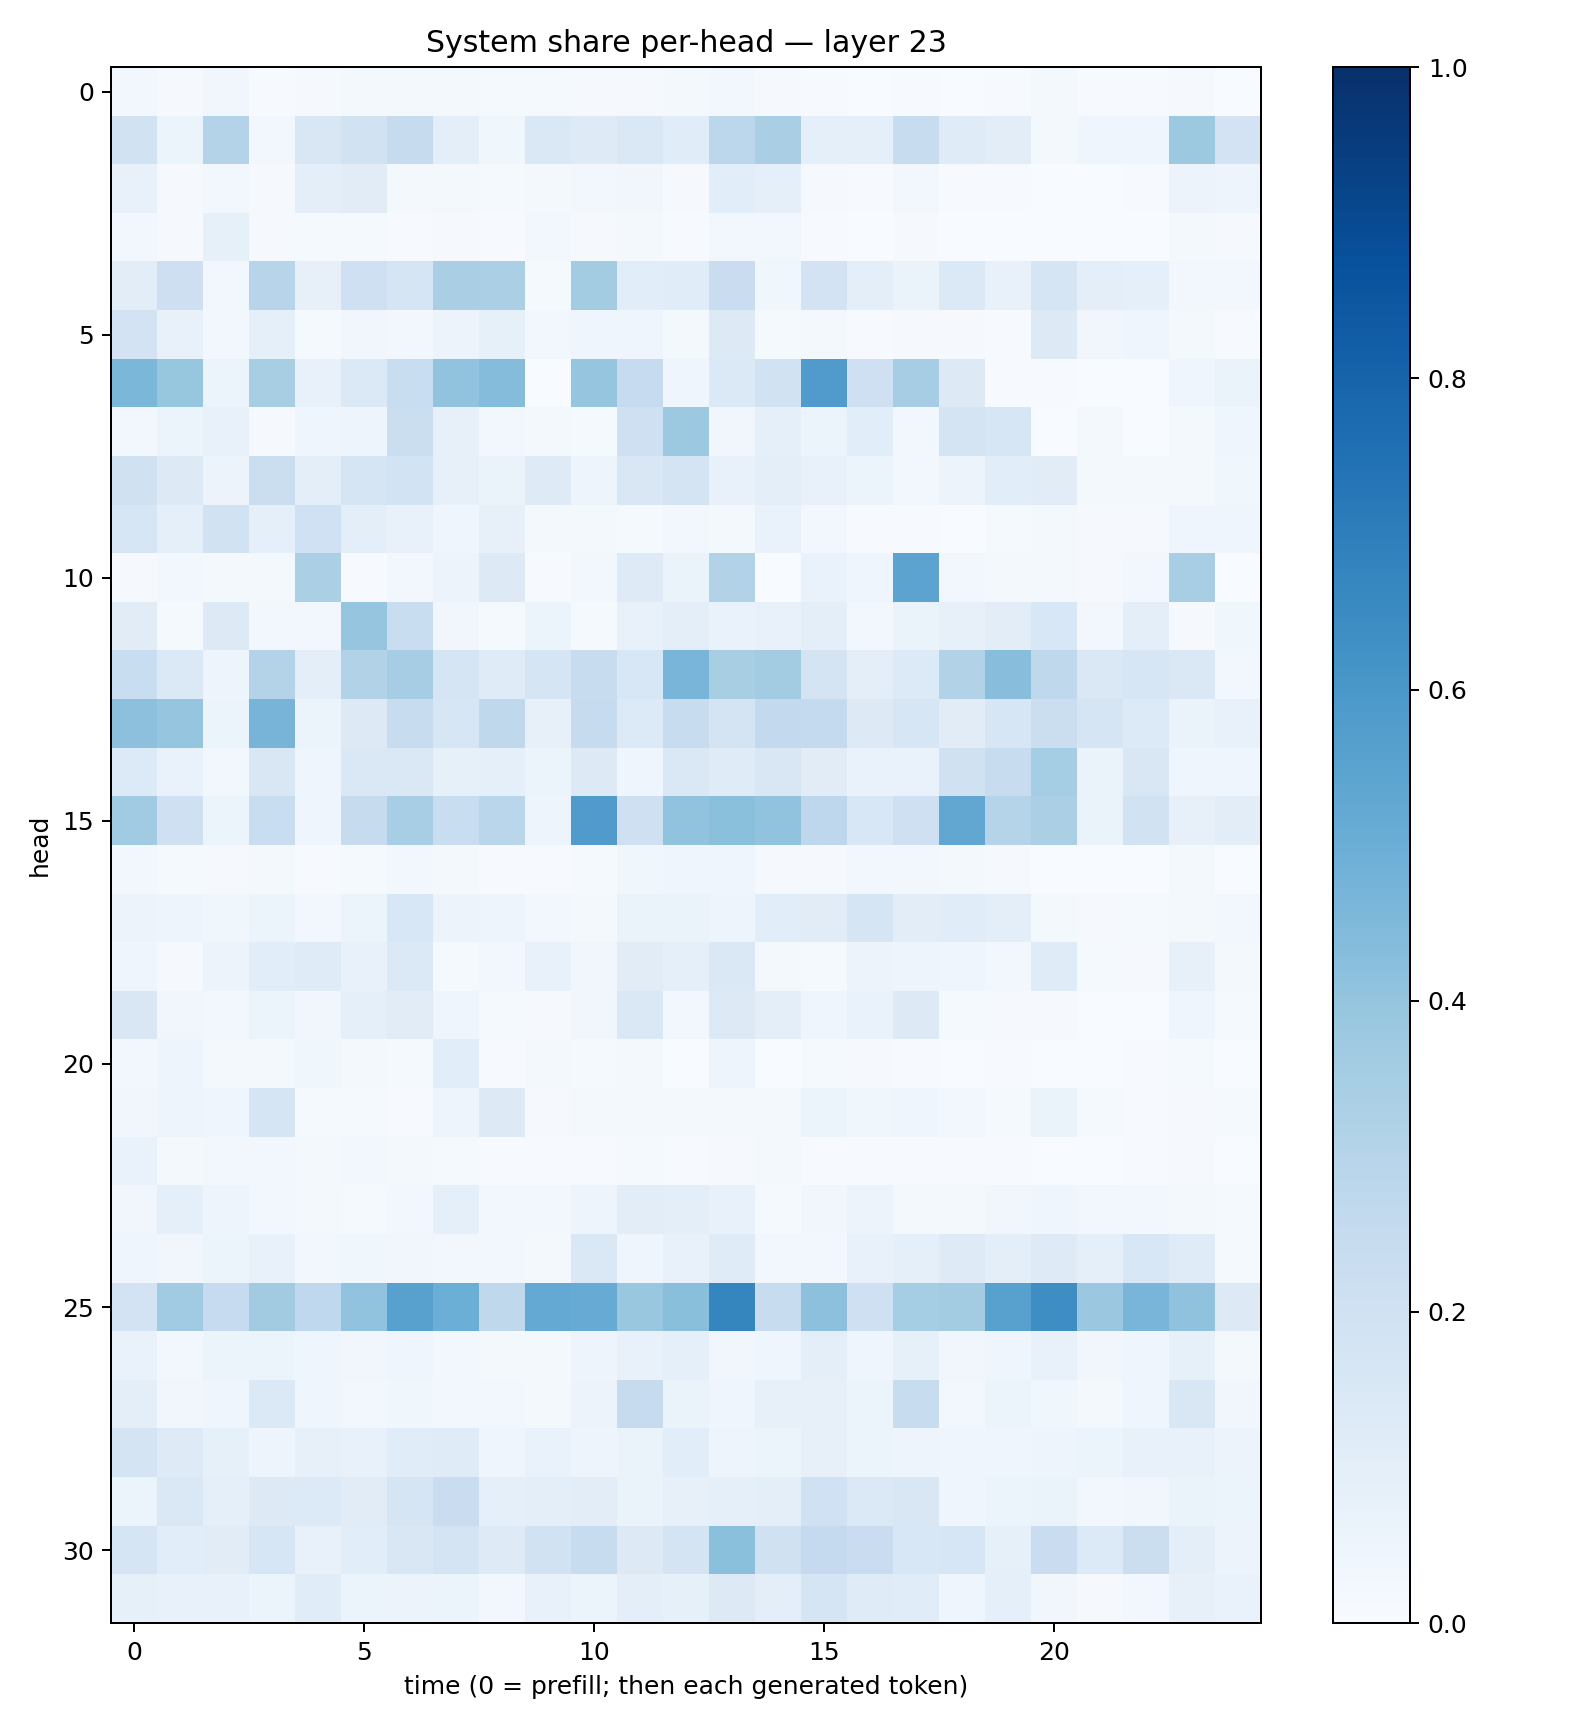

The table this chart was drawn from, first rows:
0.023927787, 0.009343623, 0.03419953, 0.006742645, 0.010069165, 0.019525204, 0.01859652, 0.01629707, 0.013781783, 0.014878612, 0.0108321365, 0.010338658, 0.019842029, 0.024257611, 0.008562744, 0.006159596, 0.0030683512, 0.0057457997, 0.0014193252, 0.006175083, 0.01917541, 0.005384339, 0.0044543524, 0.009745246
0.1896, 0.05279, 0.3048, 0.03035, 0.1505, 0.189, 0.2455, 0.09497, 0.03727, 0.1426, 0.1228, 0.1418, 0.1142, 0.2806, 0.3362, 0.09282, 0.09342, 0.2396, 0.1186, 0.1035, 0.01696, 0.04436, 0.04426, 0.376
0.07562, 0.01156, 0.02991, 0.009113, 0.09389, 0.1121, 0.02243, 0.01726, 0.01191, 0.02191, 0.02696, 0.03366, 0.009317, 0.1074, 0.08669, 0.008663, 0.005616, 0.0311, 0.003911, 0.006761, 0.002926, 0.002223, 0.004938, 0.05539
0.02493, 0.01042, 0.0825, 0.009156, 0.01178, 0.01535, 0.007675, 0.008825, 0.005464, 0.03086, 0.01049, 0.01954, 0.006682, 0.02516, 0.02549, 0.006863, 0.002722, 0.009693, 0.0005456, 0.002996, 0.001585, 0.002364, 0.00351, 0.02046
0.1028, 0.214, 0.02946, 0.2956, 0.08183, 0.2083, 0.1696, 0.3364, 0.3326, 0.01282, 0.3575, 0.1072, 0.1135, 0.2291, 0.03859, 0.1826, 0.09531, 0.06361, 0.1386, 0.07409, 0.1709, 0.09774, 0.0896, 0.02809
0.1809, 0.0762, 0.0268, 0.09239, 0.01482, 0.03152, 0.02876, 0.05777, 0.08542, 0.02682, 0.0414, 0.04492, 0.01777, 0.1265, 0.01254, 0.02326, 0.007756, 0.009978, 0.01003, 0.007586, 0.1327, 0.0327, 0.03907, 0.0171
0.4592, 0.3929, 0.06103, 0.3399, 0.07459, 0.139, 0.2318, 0.4035, 0.4341, 0.003122, 0.3971, 0.2482, 0.04401, 0.1372, 0.1922, 0.5783, 0.2043, 0.351, 0.1307, 0.004641, 0.004648, 0.003152, 0.002199, 0.04324
0.02824, 0.06027, 0.07521, 0.009815, 0.04233, 0.04749, 0.2192, 0.08127, 0.03095, 0.01836, 0.0147, 0.2072, 0.3769, 0.03465, 0.08862, 0.06158, 0.108, 0.0256, 0.1787, 0.1601, 0.003071, 0.01644, 0.003514, 0.01769
0.1991, 0.1258, 0.05707, 0.2256, 0.1007, 0.1705, 0.1854, 0.07924, 0.06626, 0.1217, 0.04803, 0.1512, 0.1759, 0.07774, 0.0953, 0.07103, 0.05889, 0.02428, 0.05827, 0.1074, 0.1096, 0.01734, 0.02173, 0.01799
0.1622, 0.0927, 0.1896, 0.09316, 0.2001, 0.09603, 0.0734, 0.04204, 0.08199, 0.01806, 0.02256, 0.01313, 0.02909, 0.0203, 0.06785, 0.02507, 0.0042, 0.006953, 0.003363, 0.01381, 0.01897, 0.011, 0.008232, 0.04639
0.009811, 0.02393, 0.02257, 0.01577, 0.3326, 0.006847, 0.02861, 0.05816, 0.125, 0.004947, 0.02887, 0.1243, 0.06393, 0.3132, 0.003367, 0.06865, 0.04139, 0.5461, 0.02427, 0.02231, 0.01706, 0.01152, 0.02415, 0.3455
0.1099, 0.01517, 0.1296, 0.02492, 0.03061, 0.3981, 0.2314, 0.0322, 0.01447, 0.0528, 0.01422, 0.07445, 0.09778, 0.06845, 0.0742, 0.09851, 0.03033, 0.06513, 0.08179, 0.1046, 0.1542, 0.02802, 0.1006, 0.01082
0.2328, 0.1393, 0.04742, 0.3054, 0.09819, 0.3139, 0.3479, 0.1697, 0.1209, 0.1712, 0.2356, 0.1556, 0.4649, 0.3408, 0.3582, 0.1744, 0.1013, 0.1333, 0.3126, 0.4259, 0.2733, 0.1409, 0.1574, 0.1469
0.4146, 0.3972, 0.06046, 0.4697, 0.05437, 0.1301, 0.2367, 0.1622, 0.2726, 0.07971, 0.2435, 0.1335, 0.2415, 0.1724, 0.2593, 0.2553, 0.1251, 0.162, 0.1111, 0.1593, 0.2231, 0.1668, 0.1366, 0.06486
0.1367, 0.06753, 0.02805, 0.1487, 0.04075, 0.1476, 0.1455, 0.08503, 0.08792, 0.0612, 0.1309, 0.04563, 0.1477, 0.1192, 0.1491, 0.112, 0.06996, 0.06655, 0.1969, 0.2387, 0.3542, 0.06534, 0.1512, 0.04374
0.3653, 0.2056, 0.05306, 0.2319, 0.04411, 0.2451, 0.3449, 0.2328, 0.2879, 0.0471, 0.5803, 0.2095, 0.4034, 0.4197, 0.4032, 0.2764, 0.1541, 0.2039, 0.5306, 0.3023, 0.3355, 0.06298, 0.194, 0.08093
0.02589, 0.01328, 0.01051, 0.01981, 0.00546, 0.01244, 0.02685, 0.01973, 0.007064, 0.006593, 0.01303, 0.03747, 0.04103, 0.03952, 0.008287, 0.009727, 0.02394, 0.02735, 0.02222, 0.009476, 0.002488, 0.002124, 0.001924, 0.01886
0.05718, 0.0476, 0.03697, 0.06184, 0.03055, 0.06021, 0.1544, 0.05519, 0.0477, 0.03069, 0.01975, 0.06455, 0.06263, 0.05025, 0.1059, 0.112, 0.1688, 0.105, 0.1141, 0.09971, 0.02204, 0.01096, 0.01282, 0.01881
0.04428, 0.008667, 0.05754, 0.1088, 0.1201, 0.07691, 0.1387, 0.01376, 0.02843, 0.07343, 0.03338, 0.1097, 0.08855, 0.1414, 0.02078, 0.01471, 0.05628, 0.0498, 0.04183, 0.02404, 0.1192, 0.01249, 0.009602, 0.08066
0.149, 0.03292, 0.02413, 0.05871, 0.03468, 0.08647, 0.1102, 0.04032, 0.01377, 0.01109, 0.03148, 0.1464, 0.0255, 0.1308, 0.09697, 0.04488, 0.06901, 0.1297, 0.0155, 0.007885, 0.01048, 0.001444, 0.002718, 0.04392
0.02693, 0.0492, 0.02309, 0.01937, 0.03676, 0.01569, 0.01205, 0.1093, 0.005101, 0.01849, 0.01453, 0.01903, 0.003174, 0.05026, 0.003758, 0.0135, 0.008831, 0.007557, 0.002982, 0.004499, 0.00329, 0.001697, 0.004784, 0.01509
0.03166, 0.0491, 0.04267, 0.169, 0.0125, 0.01217, 0.006686, 0.04747, 0.1303, 0.009497, 0.02329, 0.01955, 0.02078, 0.01782, 0.01829, 0.05116, 0.03879, 0.0457, 0.02364, 0.01308, 0.0629, 0.01485, 0.005957, 0.01108
0.06932, 0.0229, 0.02532, 0.02781, 0.02229, 0.02474, 0.02295, 0.01512, 0.007135, 0.006998, 0.007684, 0.01535, 0.007343, 0.008652, 0.01654, 0.006203, 0.004146, 0.006001, 0.007649, 0.007194, 0.002902, 0.002331, 0.003925, 0.008413
0.03368, 0.08673, 0.04748, 0.02982, 0.01868, 0.01489, 0.02774, 0.08655, 0.02446, 0.02356, 0.04819, 0.1053, 0.09406, 0.07479, 0.0124, 0.03151, 0.05635, 0.01865, 0.01674, 0.03187, 0.04022, 0.02913, 0.02749, 0.01699
0.04627, 0.03415, 0.06133, 0.07519, 0.02371, 0.03802, 0.03335, 0.03047, 0.02769, 0.02233, 0.1417, 0.04649, 0.07587, 0.1197, 0.02583, 0.03008, 0.0725, 0.09152, 0.1247, 0.09643, 0.1239, 0.09135, 0.1532, 0.1188
0.1829, 0.3672, 0.2486, 0.3614, 0.2681, 0.4026, 0.5581, 0.4987, 0.2731, 0.5209, 0.5089, 0.3892, 0.4231, 0.6693, 0.2381, 0.4171, 0.206, 0.3548, 0.3558, 0.5557, 0.6397, 0.3827, 0.4665, 0.4073
0.06915, 0.02874, 0.05199, 0.06059, 0.04321, 0.03149, 0.04258, 0.02639, 0.0189, 0.02323, 0.05041, 0.07286, 0.09152, 0.03364, 0.0418, 0.09928, 0.04626, 0.08373, 0.03504, 0.04513, 0.07773, 0.03334, 0.04662, 0.083
0.09808, 0.03187, 0.04446, 0.1405, 0.04109, 0.0266, 0.03562, 0.02831, 0.0286, 0.01777, 0.05479, 0.2431, 0.06487, 0.03913, 0.07976, 0.08014, 0.05201, 0.2374, 0.0309, 0.06208, 0.03579, 0.02298, 0.03983, 0.1514
0.1772, 0.1245, 0.08554, 0.04723, 0.0791, 0.07042, 0.1144, 0.1198, 0.03961, 0.06836, 0.05045, 0.06422, 0.1057, 0.04839, 0.0623, 0.08096, 0.06176, 0.04984, 0.03919, 0.041, 0.04894, 0.05942, 0.07494, 0.0772
0.06079, 0.1465, 0.09008, 0.1318, 0.135, 0.1119, 0.1651, 0.2303, 0.08952, 0.1012, 0.1046, 0.06576, 0.07952, 0.08613, 0.1006, 0.201, 0.139, 0.1502, 0.0445, 0.06076, 0.06615, 0.02916, 0.03201, 0.0626
0.1662, 0.1058, 0.1129, 0.1574, 0.07167, 0.106, 0.1486, 0.1772, 0.1227, 0.1949, 0.2387, 0.1321, 0.1736, 0.4202, 0.1966, 0.2527, 0.2266, 0.1555, 0.1593, 0.08232, 0.2268, 0.1342, 0.2249, 0.09726
0.08351, 0.07212, 0.0733, 0.06046, 0.1134, 0.05215, 0.05708, 0.05367, 0.02941, 0.07771, 0.06089, 0.1003, 0.08542, 0.1261, 0.09739, 0.1717, 0.1185, 0.115, 0.04187, 0.08821, 0.0322, 0.009894, 0.02634, 0.07886
